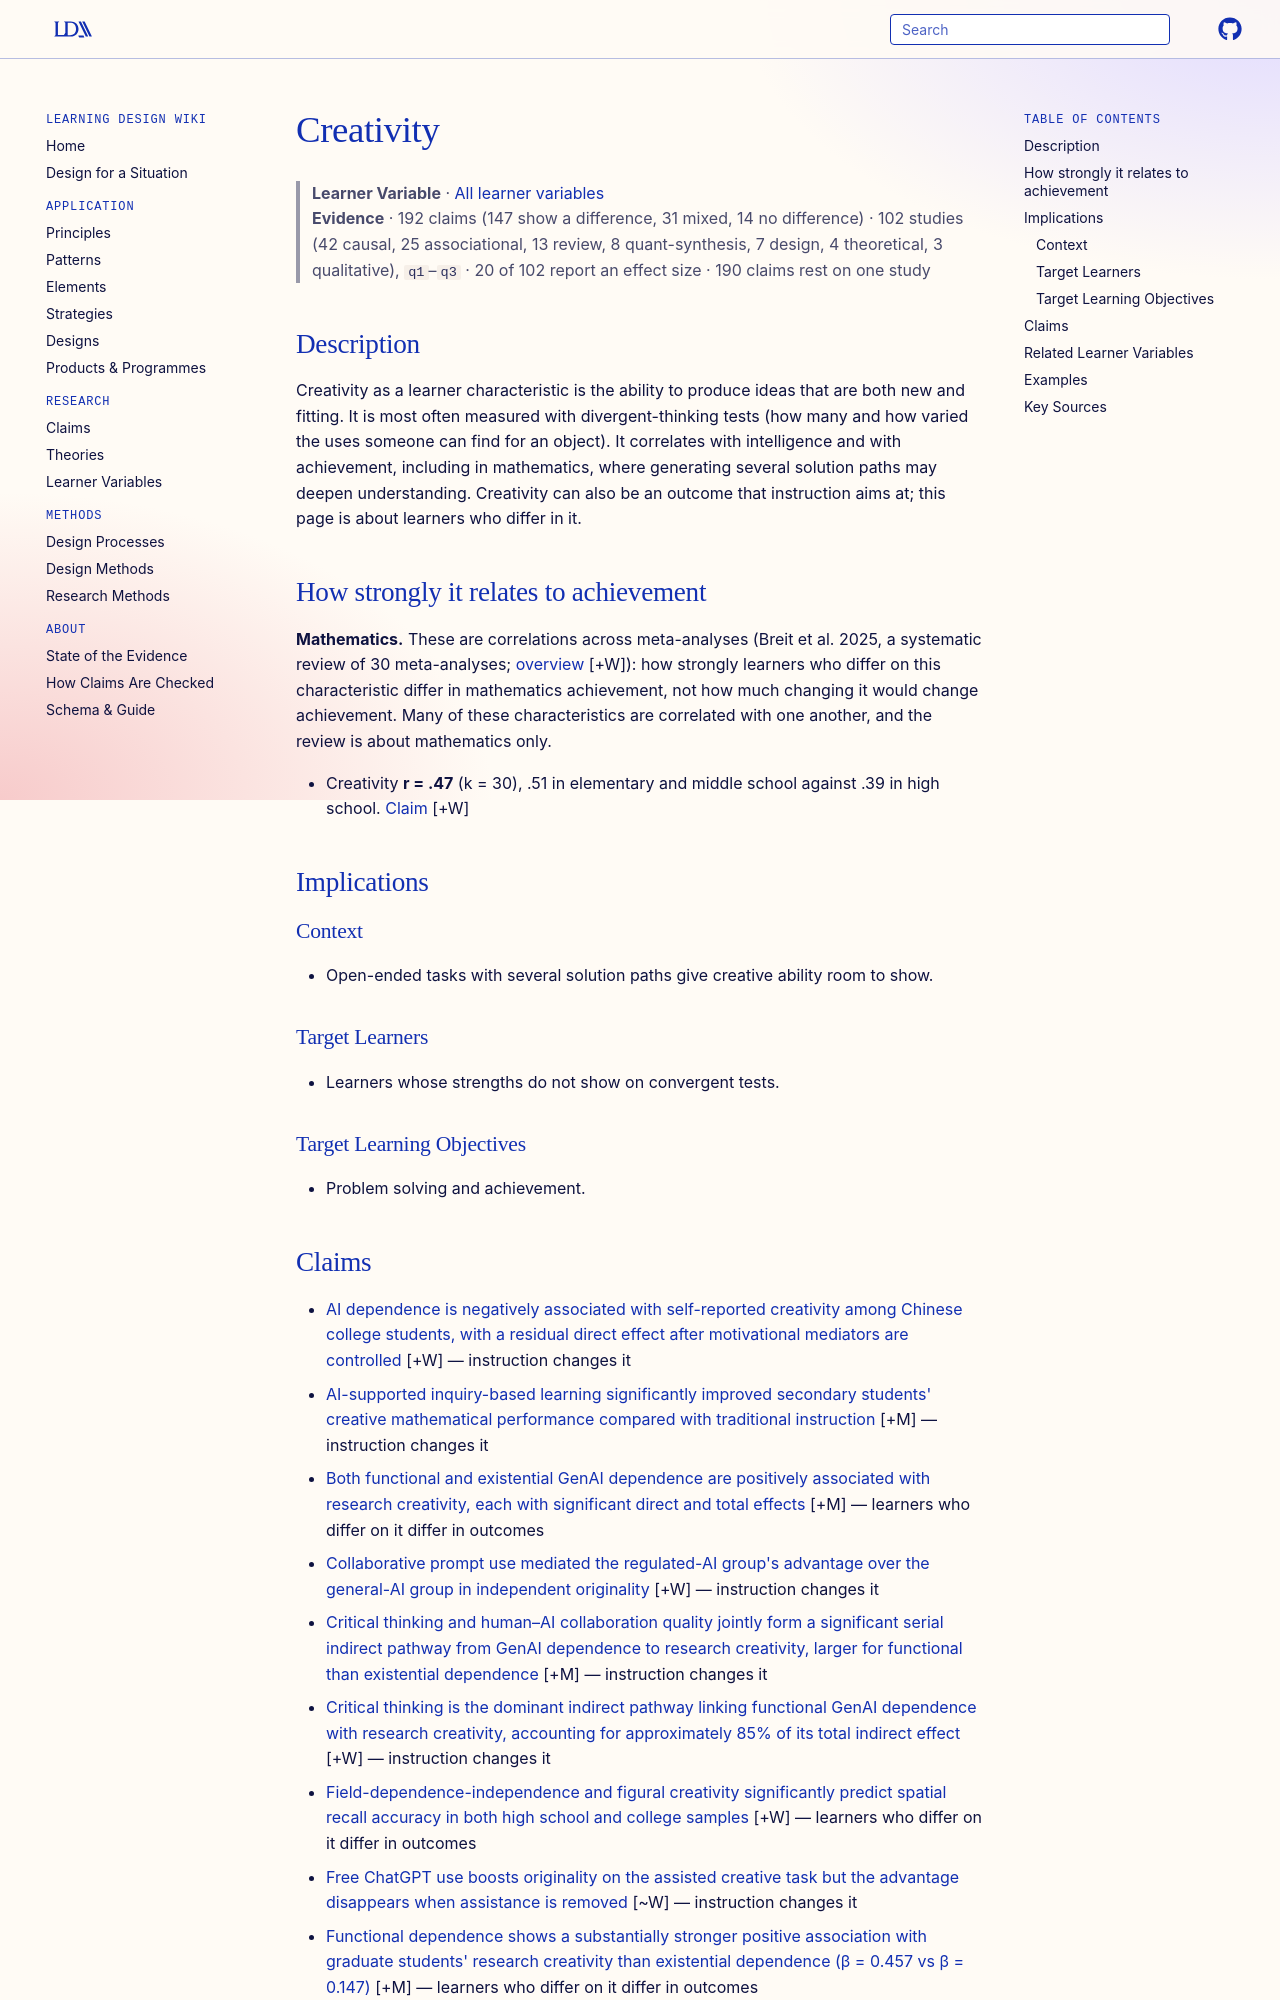

repository: Learning-Design-Alliance/learning-wiki · page: learner-variables/creativity/index.html · generator: mkdocs

---
type: learner-variable
id: creativity
title: Creativity
description: "A learner's ability to generate novel and useful ideas, usually measured as divergent thinking: the fluency, flexibility, originality and elaboration of ideas produced for an open-ended problem."
canonical: true
status: review
generated:
  by: claude/unspecified
  at: 2026-10-16
---

# Creativity

> **Learner Variable** · [All learner variables](index.md)
> **Evidence** · 192 claims (147 show a difference, 31 mixed, 14 no difference) · 102 studies (42 causal, 25 associational, 13 review, 8 quant-synthesis, 7 design, 4 theoretical, 3 qualitative), `q1`–`q3` · 20 of 102 report an effect size · 190 claims rest on one study

## Description
Creativity as a learner characteristic is the ability to produce ideas that are both new and fitting. It is most often measured with divergent-thinking tests (how many and how varied the uses someone can find for an object). It correlates with intelligence and with achievement, including in mathematics, where generating several solution paths may deepen understanding. Creativity can also be an outcome that instruction aims at; this page is about learners who differ in it.

## How strongly it relates to achievement

**Mathematics.** These are correlations across meta-analyses (Breit et al. 2025, a systematic review of 30 meta-analyses; [overview](../claims/math-achievement-relates-more-to-knowledge-and-abilities-than-personality.md) [+W]): how strongly learners who differ on this characteristic differ in mathematics achievement, not how much changing it would change achievement. Many of these characteristics are correlated with one another, and the review is about mathematics only.

- Creativity **r = .47** (k = 30), .51 in elementary and middle school against .39 in high school. [Claim](../claims/creativity-correlates-strongly-with-math-achievement.md) [+W]

## Implications

### Context
- Open-ended tasks with several solution paths give creative ability room to show.

### Target Learners
- Learners whose strengths do not show on convergent tests.

### Target Learning Objectives
- Problem solving and achievement.
